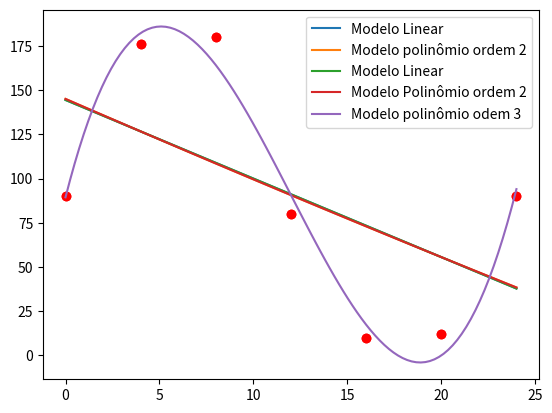

Write Python code to recreate this figure.
import numpy as np
import matplotlib.pyplot as plt
from scipy.optimize import curve_fit

#1
def modelo_linear(x,a,b):
    return a*x+b

def modelo_polinomio_2(x,a,b,c):
    return a*x**2 + b*x + c

ano = np.array([1920,1930,1940,1950,1960,1970,1980,1990], dtype = float) 
pop = np.array([106.46,123.08,132.12,152.27,180.65,205.05,227.23,249.46], dtype = float)

coefs_linear, _ = curve_fit(modelo_linear,ano,pop)
print(coefs_linear)

coefs_poly, _ = curve_fit(modelo_polinomio_2,ano,pop)
print(coefs_poly)

y_linear =  modelo_linear(ano,*coefs_linear)
print(y_linear)

mse_linear = np.mean((pop - y_linear)**2)
print(mse_linear)

y_polinomio = modelo_polinomio_2(ano,*coefs_poly)
print(y_polinomio)

mse_polinomio = np.mean((pop - y_polinomio)**2)
print(mse_polinomio)
print('\n')

#2
horas = np.array([0, 4,8,12,16,20,24], dtype = float)
trafego = np.array([90,176,180,80,10,12,90], dtype = float)

coefs_traf_linear, _ = curve_fit(modelo_linear,horas,trafego)
print(coefs_traf_linear)

y_traf_linear = modelo_linear(horas,*coefs_traf_linear)
print(y_traf_linear)

mse_traf_linear = np.mean((trafego - y_traf_linear)**2)
print(mse_traf_linear)

coefs_traf_poli2, _ = curve_fit(modelo_polinomio_2,horas,trafego)
y_traf_poli2 = modelo_polinomio_2(horas,*coefs_traf_poli2)
mse_traf_poli2 = np.mean((trafego - y_traf_poli2)**2)
print(mse_traf_poli2)

x = np.linspace(0,24,100)
y_linear = modelo_linear(x,*coefs_traf_linear)
y_poli2 = modelo_polinomio_2(x,*coefs_traf_poli2)

plt.scatter(horas,trafego,c='red')
plt.plot(x,y_linear, label='Modelo Linear')
plt.plot(x,y_poli2,label='Modelo polinômio ordem 2')
plt.grid()
plt.show()

#3
def modelo_polinomio_3(x,a,b,c,d):
    return a*x**3 + b*x**2 + c*x+d

coefs_traf_n3, _ = curve_fit(modelo_polinomio_3,horas,trafego)
print(coefs_traf_n3)

y_n3 = modelo_polinomio_3(horas,*coefs_traf_n3)
print(y_n3)

mse_n3 = np.mean((trafego - y_n3)**2)
print(mse_n3)

x = np.linspace(0,24,100)
y_linear = modelo_linear(x,*coefs_traf_linear)
y_poli2 = modelo_polinomio_2(x,*coefs_traf_poli2)
y_poli3 = modelo_polinomio_3(x,*coefs_traf_n3)


plt.scatter(horas,trafego,c='red')
plt.plot(x,y_linear, label='Modelo Linear')
plt.plot(x,y_poli2,label='Modelo Polinômio ordem 2')
plt.plot(x,y_poli3,label='Modelo polinômio odem 3')
plt.grid()
plt.legend()
plt.show()

print(modelo_polinomio_3(14,*coefs_traf_n3))